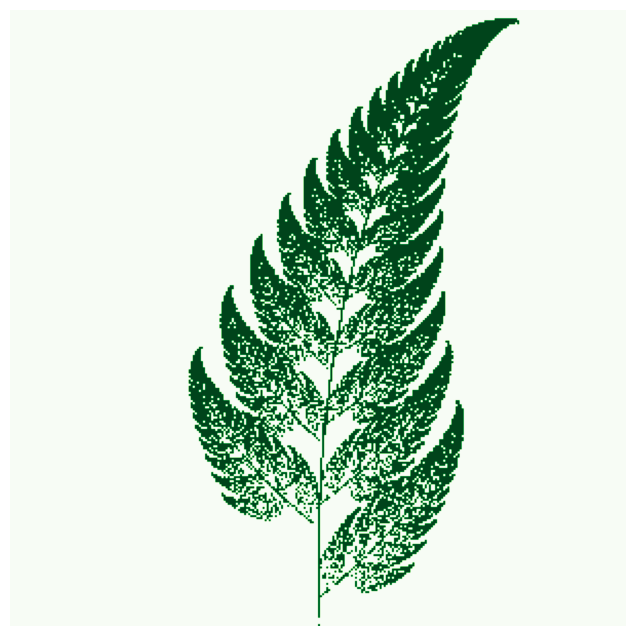

Generate this figure with matplotlib:
# -*- coding: utf-8 -*-
"""
Created on Thu Jan 10 13:48:07 2022

[redacted]
"""

import numpy as np
import matplotlib.pyplot as plt
import matplotlib.cm as cm

# The transformation T.
f1 = lambda x,y: (0., 0.2*y)
f2 = lambda x,y: (0.85*x + 0.05*y, -0.04*x + 0.85*y + 1.6)
f3 = lambda x,y: (0.2*x - 0.26*y, 0.23*x + 0.22*y + 1.6)
f4 = lambda x,y: (-0.15*x + 0.28*y, 0.26*x + 0.24*y + 0.44)
fs = [f1, f2, f3, f4]

num_points = 60000

width = height = 300
fern = np.zeros((width, height))

x, y = 0, 0
for i in range(num_points):
    # Choose a random transformation.
    f = np.random.choice(fs, p=[0.01, 0.85, 0.07, 0.07])
    x, y = f(x, y)
    # Map (x,y) to pixel coordinates.
    # Center the image
    cx, cy = int(width/2+x* width / 10), int(y * height / 10)
    fern[cy, cx] = 1
    
fig, ax = plt.subplots(figsize=(8, 8))
plt.imshow(fern[::-1,:], cmap=cm.Greens)
ax.axis('off')
plt.show()